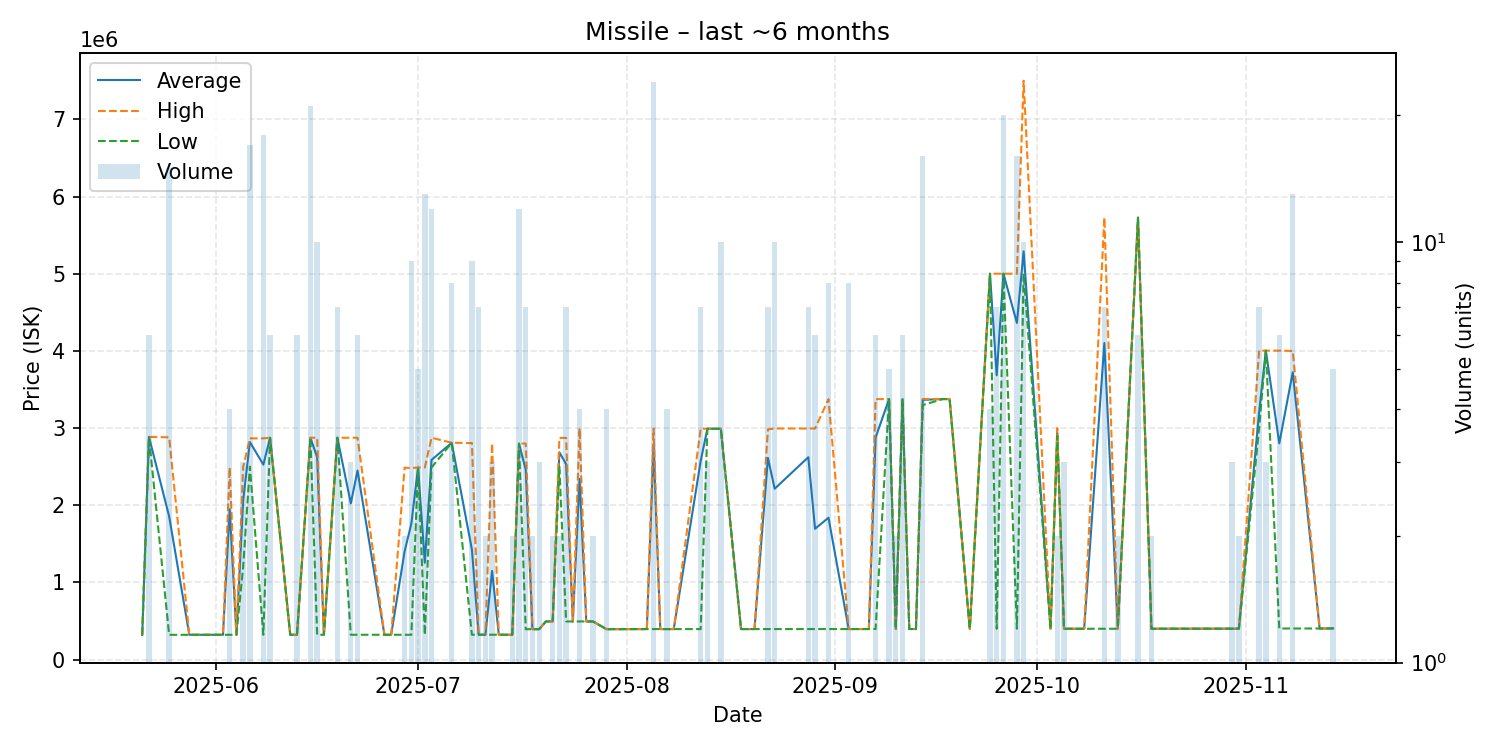

Source data for this figure (header and first rows):
date, average, highest, lowest, order_count, volume
2025-05-21, 321300, 321300, 321300, 1, 1
2025-05-22, 2886000, 2886000, 2886000, 1, 6
2025-05-25, 1856360, 2880000, 321900, 3, 15
2025-05-28, 322300, 322300, 322300, 1, 1
2025-05-31, 322200, 322200, 322200, 1, 1
2025-06-02, 322300, 322300, 322300, 1, 1
2025-06-03, 1948100, 2490000, 322400, 2, 4
2025-06-04, 322400, 322400, 322400, 1, 1
2025-06-05, 2063333, 2495000, 1200000, 3, 3
2025-06-06, 2819882, 2867000, 2500000, 3, 17
2025-06-08, 2526278, 2867000, 322500, 8, 18
2025-06-09, 2875000, 2875000, 2875000, 1, 6
2025-06-12, 322600, 322600, 322600, 1, 1
2025-06-13, 322600, 322600, 322600, 1, 6
2025-06-15, 2873857, 2875000, 2873000, 5, 21
2025-06-16, 2619760, 2875000, 322600, 3, 10
2025-06-17, 322600, 322600, 322600, 1, 1
2025-06-19, 2875000, 2875000, 2875000, 1, 7
2025-06-21, 2024233, 2875000, 322700, 2, 3
2025-06-22, 2449617, 2875000, 322700, 2, 6
2025-06-26, 322700, 322700, 322700, 1, 1
2025-06-27, 322600, 322600, 322600, 1, 1
2025-06-29, 1404800, 2487000, 322600, 2, 2
2025-06-30, 1763089, 2482000, 322600, 4, 9
2025-07-01, 2490000, 2490000, 2490000, 1, 5
2025-07-02, 1255246, 2490000, 322600, 5, 13
2025-07-03, 2587917, 2875000, 2490000, 5, 12
2025-07-06, 2809625, 2810000, 2809000, 3, 8
2025-07-09, 1426444, 2806000, 322800, 2, 9
2025-07-10, 322900, 322900, 322900, 2, 7
2025-07-11, 322900, 322900, 322900, 1, 2
2025-07-12, 1149733, 2803000, 323100, 3, 3
2025-07-13, 323100, 323100, 323100, 1, 1
2025-07-15, 323100, 323100, 323100, 1, 2
2025-07-16, 2798667, 2799000, 2798000, 2, 12
2025-07-17, 2461000, 2800000, 395000, 4, 7
2025-07-18, 395100, 395100, 395100, 1, 2
2025-07-19, 395100, 395100, 395100, 1, 3
2025-07-20, 495000, 495000, 495000, 1, 1
2025-07-21, 495000, 495000, 495000, 2, 2
2025-07-22, 2686500, 2873000, 2500000, 2, 2
2025-07-23, 2533143, 2873000, 495000, 4, 7
2025-07-24, 495000, 495000, 495000, 1, 1
2025-07-25, 2341000, 2997000, 495000, 3, 4
2025-07-26, 495000, 495000, 495000, 1, 1
2025-07-27, 495000, 495000, 495000, 2, 2
2025-07-29, 395200, 395200, 395200, 1, 4
2025-08-03, 396200, 396200, 396200, 1, 1
2025-08-04, 396200, 396200, 396200, 1, 1
2025-08-05, 2778433, 2995000, 396200, 4, 24
2025-08-06, 396300, 396300, 396300, 1, 1
2025-08-07, 396300, 396300, 396300, 2, 4
2025-08-08, 396300, 396300, 396300, 1, 1
2025-08-12, 2573043, 2992000, 396300, 4, 7
2025-08-13, 2992000, 2992000, 2992000, 1, 3
2025-08-15, 2990900, 2991000, 2990000, 3, 10
2025-08-18, 396500, 396500, 396500, 1, 1
2025-08-20, 396500, 396500, 396500, 1, 1
2025-08-22, 2613643, 2984000, 396500, 4, 7
2025-08-23, 2214350, 2995000, 396500, 8, 10
... 41 more rows
